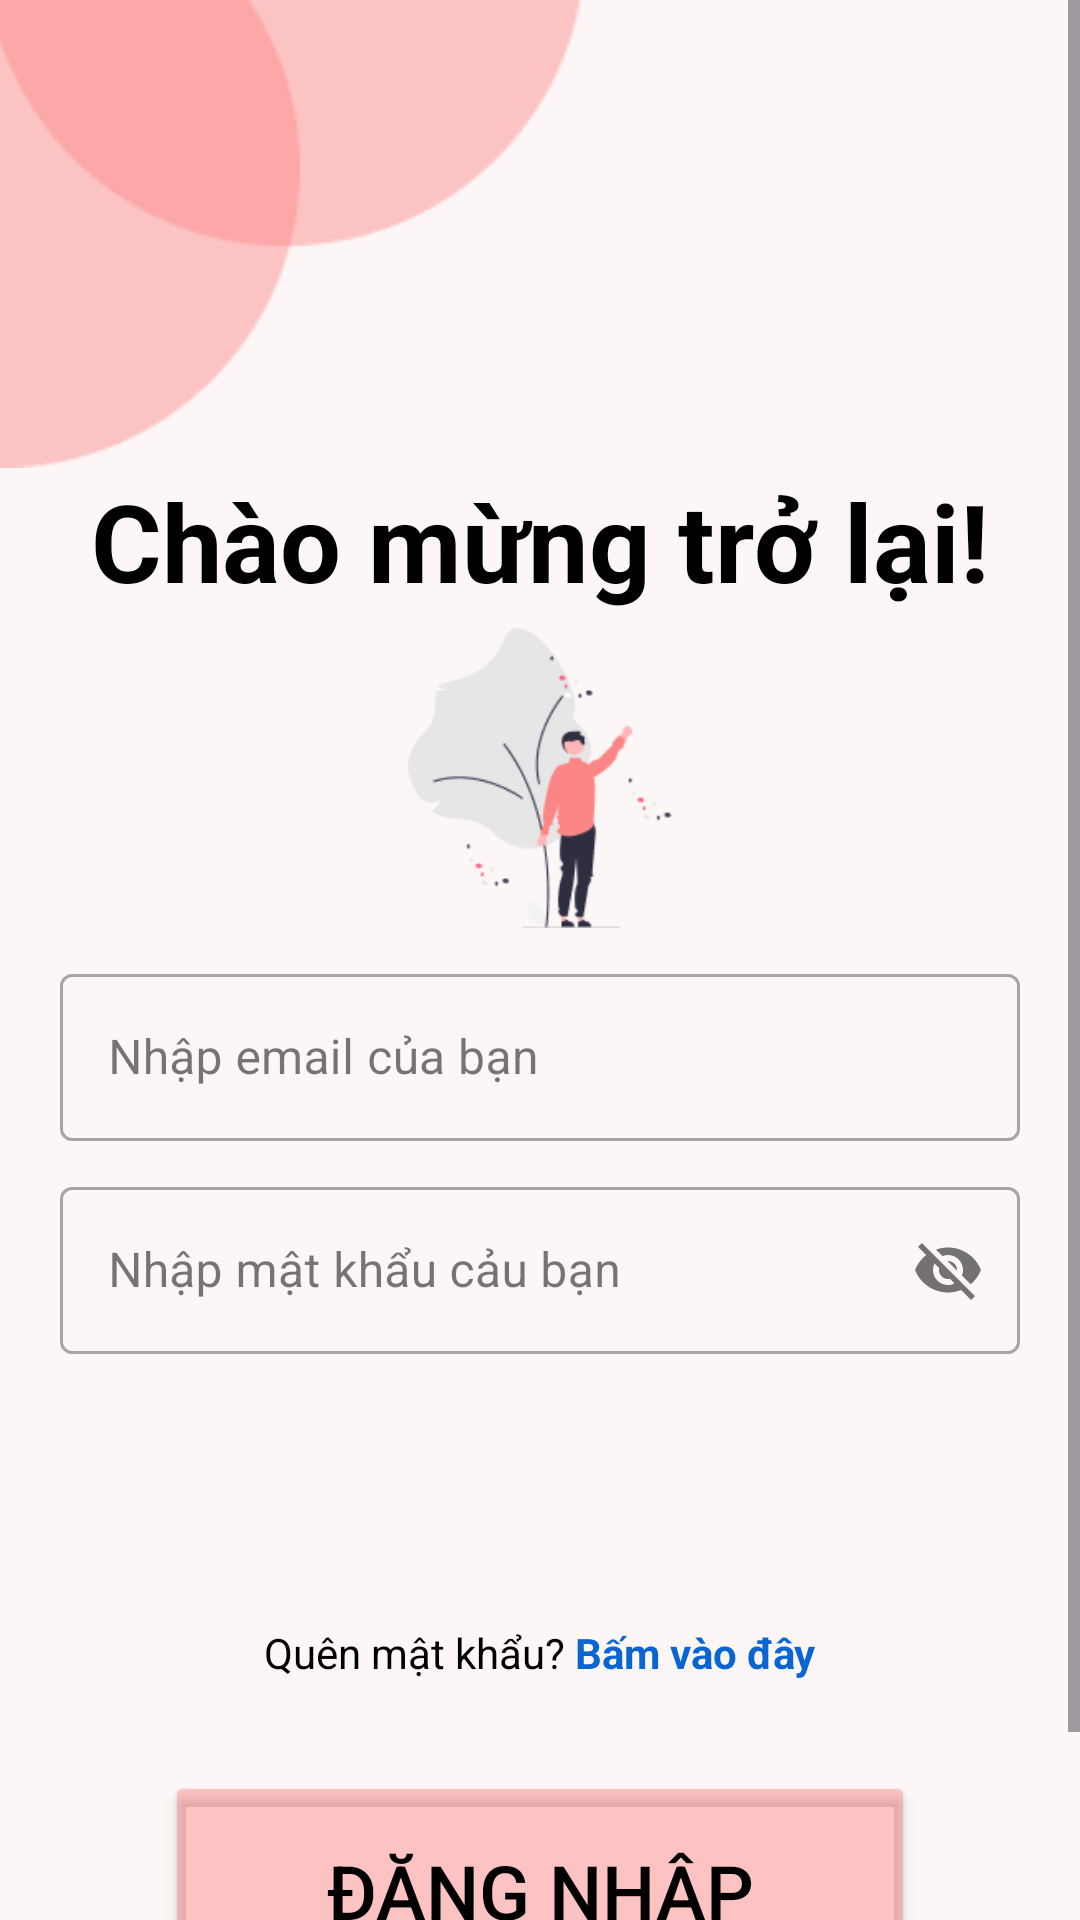

Write the Android layout XML for this screen, with the resource values it uses.
<!-- AndroidManifest.xml: application theme Theme.AppTinder -->
<!-- res/layout/activity_login.xml -->
<RelativeLayout xmlns:android="http://schemas.android.com/apk/res/android"
    xmlns:app="http://schemas.android.com/apk/res-auto"
    xmlns:tools="http://schemas.android.com/tools"
    android:layout_width="match_parent"
    android:layout_height="match_parent"
    android:orientation="vertical"
    android:background="#FDF6F6"
    tools:context=".Start.LoginActivity">


   <ScrollView
    android:layout_width="match_parent"
    android:layout_height="match_parent">
       <LinearLayout
           android:layout_width="match_parent"
           android:layout_height="match_parent"
           android:orientation="vertical"
           >
           <ImageView
               android:layout_width="wrap_content"
               android:layout_height="wrap_content"
               android:src="@drawable/screen_designs1" />

           <TextView
               android:layout_width="match_parent"
               android:layout_height="wrap_content"
               android:gravity="center"
               android:text="Chào mừng trở lại!"
               android:textColor="#000000"
               android:textSize="36dp"
               android:textStyle="bold" />

           <ImageView
               android:layout_marginTop="5dp"
               android:layout_width="match_parent"
               android:layout_height="100dp"
               android:gravity="center"
               android:src="@drawable/scremm_login" />

           <com.google.android.material.textfield.TextInputLayout
               android:id="@+id/emaillogTil"
               style="@style/Widget.MaterialComponents.TextInputLayout.OutlinedBox"
               android:layout_width="match_parent"
               android:layout_height="wrap_content"
               android:layout_marginStart="20dp"
               android:layout_marginTop="10dp"
               android:layout_marginEnd="20dp"
               android:hint="Nhập email của bạn">

               <com.google.android.material.textfield.TextInputEditText
                   android:layout_width="match_parent"
                   android:layout_height="wrap_content" />

           </com.google.android.material.textfield.TextInputLayout>

           <com.google.android.material.textfield.TextInputLayout
               android:id="@+id/passwordlogIlt"
               style="@style/Widget.MaterialComponents.TextInputLayout.OutlinedBox"
               android:layout_width="match_parent"
               android:layout_height="wrap_content"
               android:layout_marginStart="20dp"
               android:layout_marginTop="10dp"
               android:layout_marginEnd="20dp"
               android:hint="Nhập mật khẩu cảu bạn"
               app:passwordToggleEnabled="true">

               <com.google.android.material.textfield.TextInputEditText
                   android:layout_width="match_parent"
                   android:layout_height="wrap_content" />

           </com.google.android.material.textfield.TextInputLayout>

           <TextView
               android:id="@+id/fPasswordTv"
               android:layout_width="wrap_content"
               android:layout_height="wrap_content"
               android:layout_gravity="center_horizontal|bottom"
               android:layout_marginTop="80dp"
               android:padding="10dp"
               android:text="@string/fpass"
               android:textColor="@color/black" />

           <LinearLayout
               android:layout_width="match_parent"
               android:layout_height="wrap_content"
               android:layout_marginTop="20dp"
               android:gravity="center">

               <Button
                   android:id="@+id/LoginBtn"
                   android:layout_width="250dp"
                   android:layout_height="80dp"
                   android:layout_marginStart="20dp"
                   android:layout_marginEnd="20dp"
                   android:backgroundTint="@color/pigg"
                   android:text="Đăng Nhập"
                   android:textColor="@color/black"
                   android:textSize="25dp" />
           </LinearLayout>
           <Space
               android:layout_width="match_parent"
               android:layout_height="0dp"
               android:layout_weight="1" />
           <TextView
               android:id="@+id/AccountTv"
               android:layout_width="wrap_content"
               android:layout_height="wrap_content"
               android:layout_gravity="center_horizontal|bottom"
               android:padding="10dp"
               android:text="@string/new_user_signup"
               android:textColor="@color/black" />
       </LinearLayout>
   </ScrollView>


</RelativeLayout>
<!-- resources referenced by this layout -->
<resources>
  <color name="black">#FF000000</color>
  <color name="pigg">#75FC8585 </color>
  <!-- drawable screen_designs1: png bitmap (drawable, 2828 bytes) -->
  <!-- drawable scremm_login: png bitmap (drawable, 7447 bytes) -->
  <string name="fpass">Quên mật khẩu?<b><font color="#0865D3"> Bấm vào đây</font></b></string>
  <string name="new_user_signup">Bạn chưa có tài khoản?<b><font color="#0865D3"> Dăng ký</font></b></string>
  <style name="Theme.AppTinder" parent="Base.Theme.AppTinder" />
  <style name="Base.Theme.AppTinder" parent="Theme.Material3.DayNight.NoActionBar">
          
          
      </style>
</resources>
